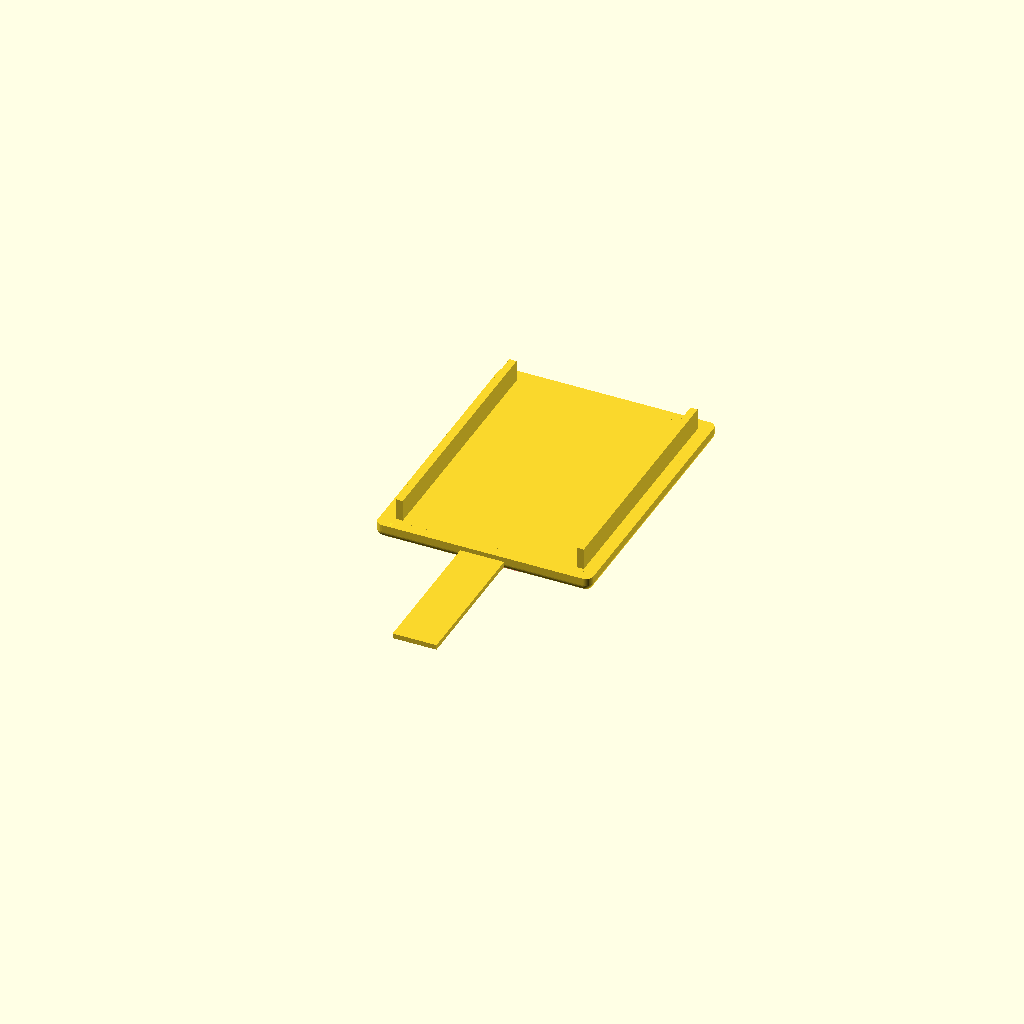
Cell 1: rendered with the file's own defaults.
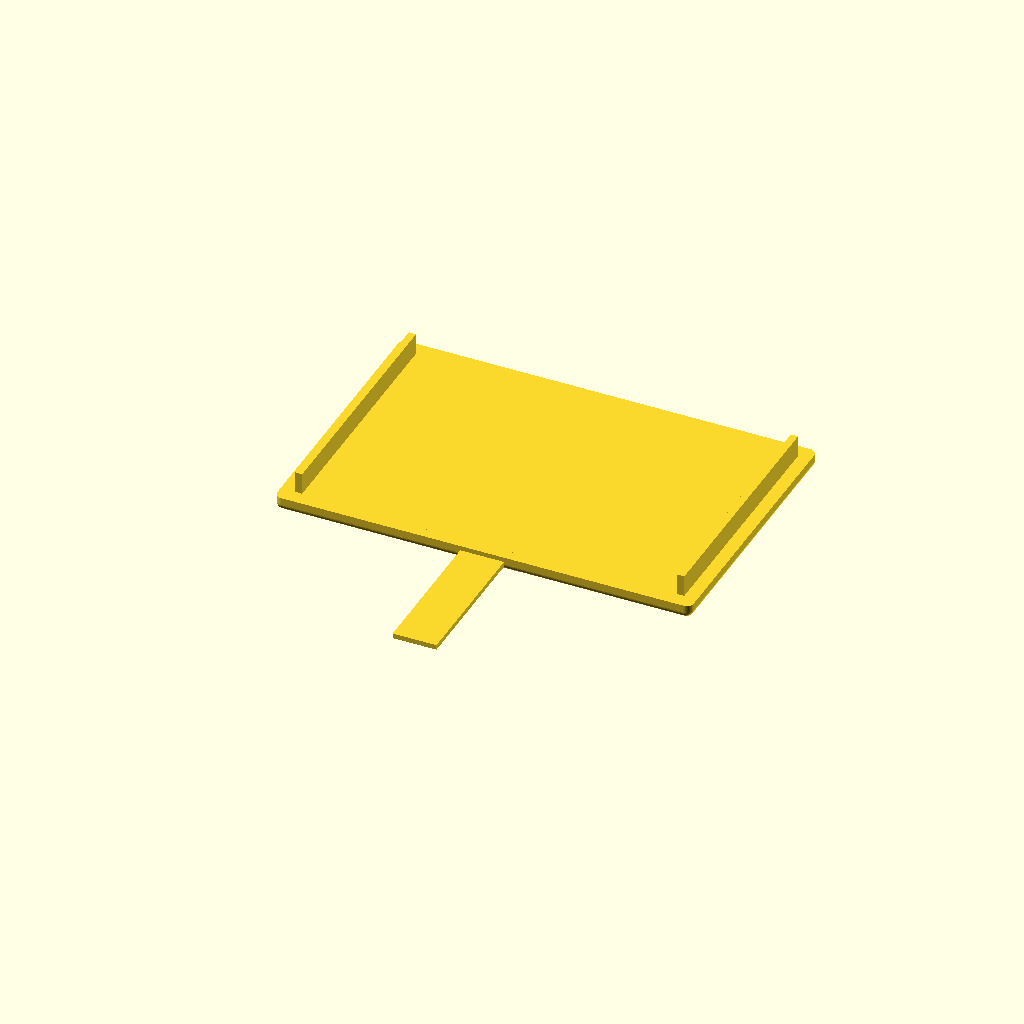
Cell 2: the same model with BOX_W = 56.
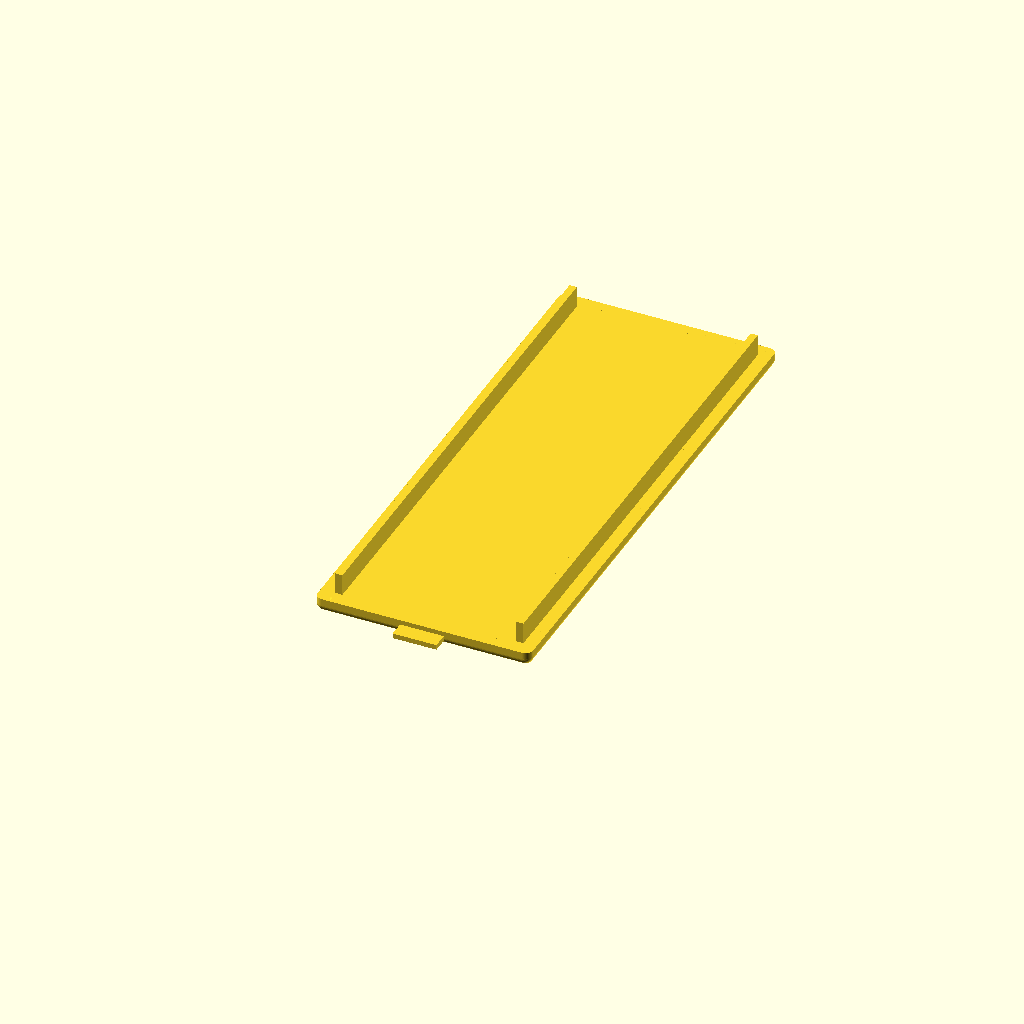
Cell 3 — BOX_L set to 72, the other parameters unchanged.
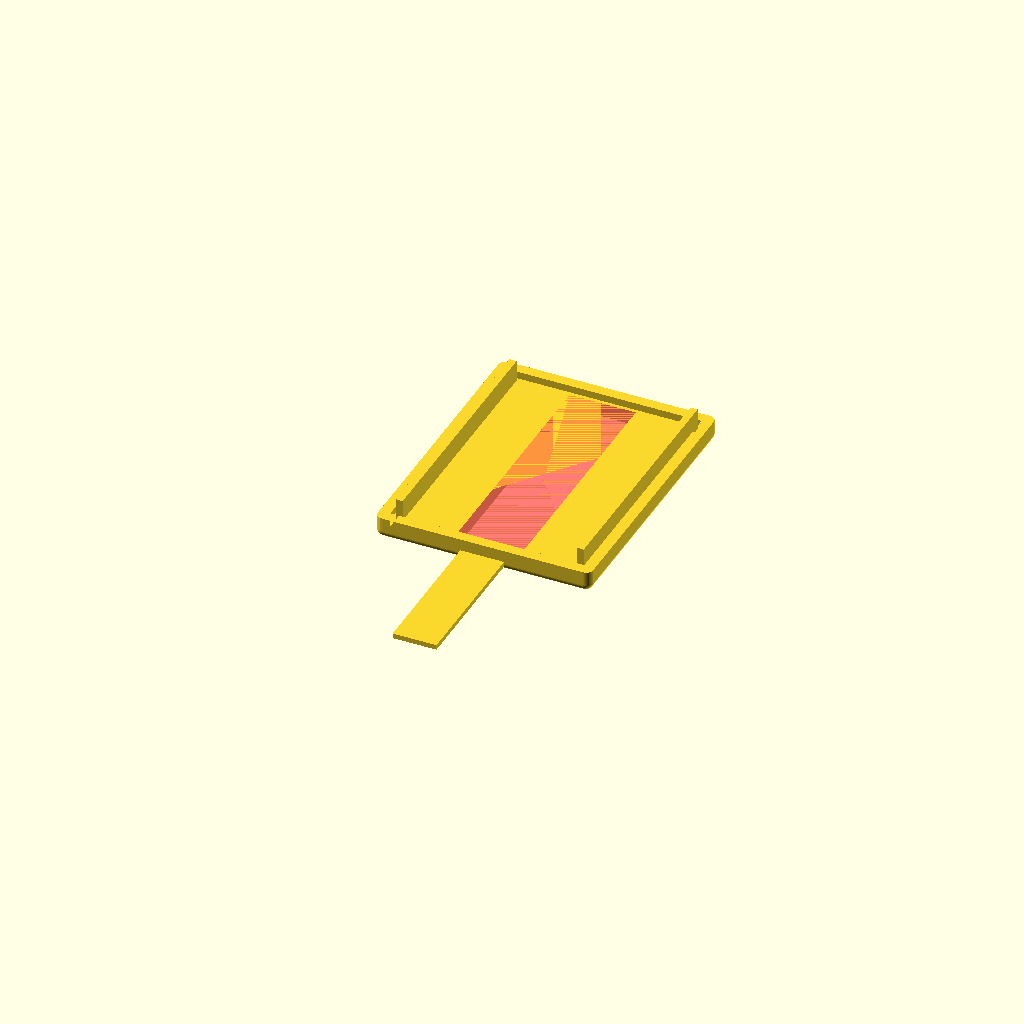
Cell 4 — BOX_H set to 2, the other parameters unchanged.
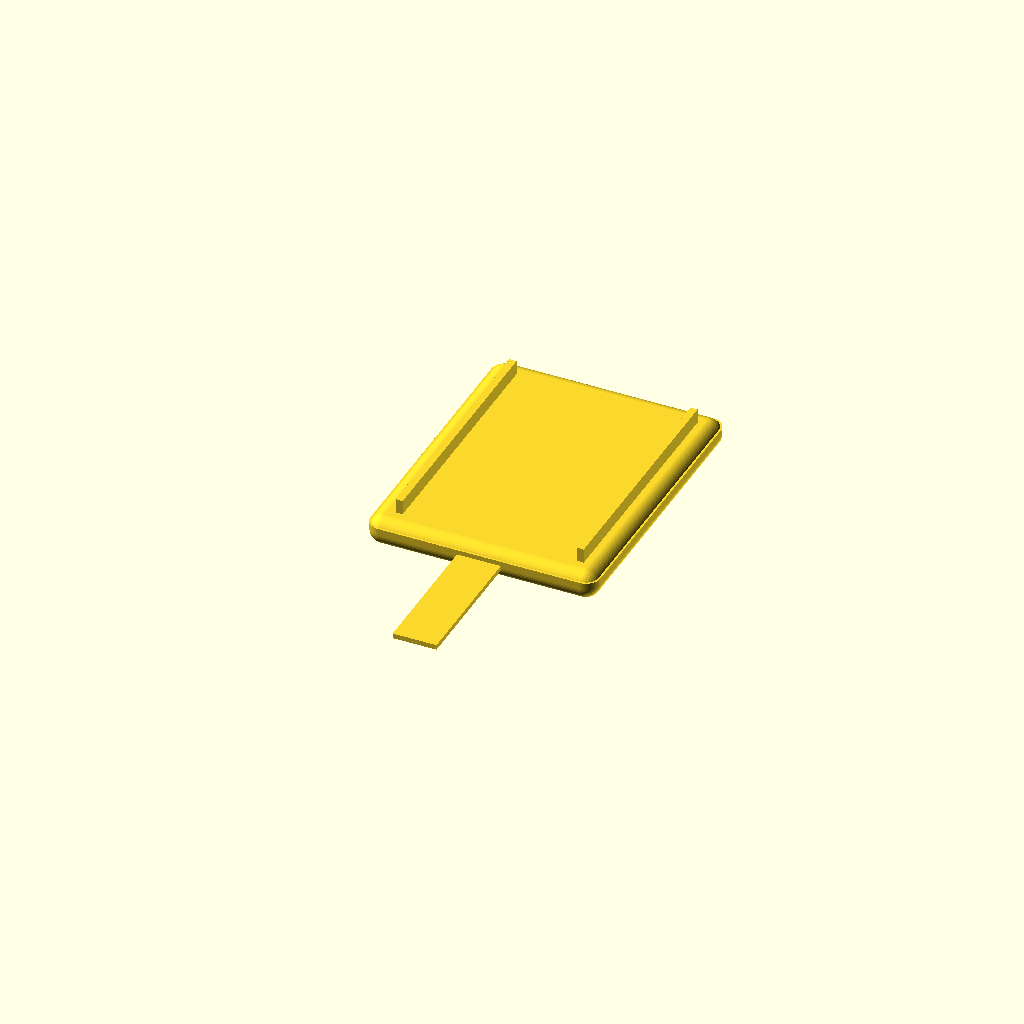
Cell 5 — CORNER_RADIUS set to 2, the other parameters unchanged.
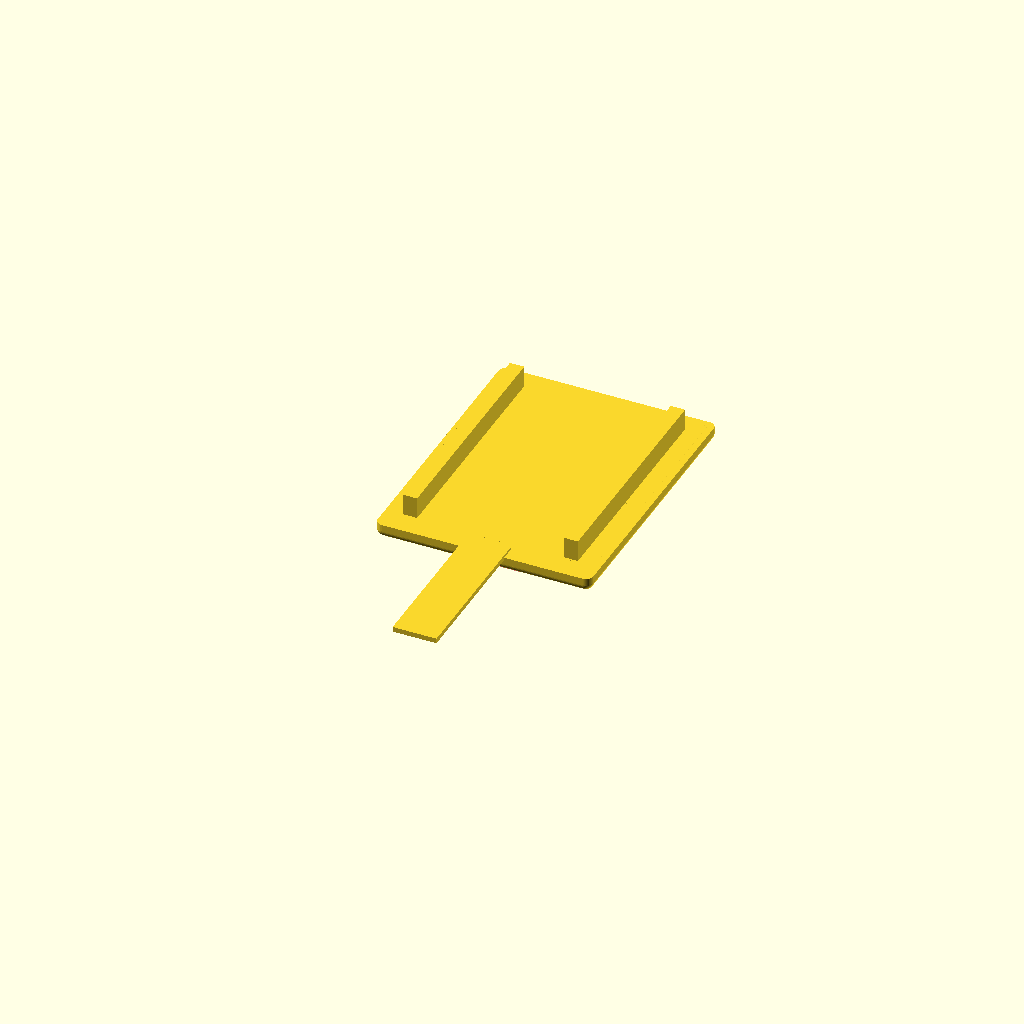
Cell 6: WALL = 2 (everything else at default).
One fixed orthographic camera (rotation 55°, 0°, 25°; colour scheme Cornfield) for every cell.
Source of the model, acoustic_sensor_3d/Bee Mic and Sensor/openSCAD_models/BeeMicBaseKeelMinimal_Slot.scad:
$fn=50;
BOX_W = 28; // Box Width
BOX_L = 36;// Box Length
BOX_H = 1.0; // Box Height
//SCREW_SIZE = .5; // Screw size in mm
CORNER_RADIUS = 1.0; // Radius of corners
WALL = 1.0;// Wall Thickness

KEEL_WIDTH=9.2;
KEEL_HEIGHT=2;
KEEL_LENGTH=32;


difference() {
  union() {
  linear_extrude( BOX_H )
    difference(){
      offset(r=CORNER_RADIUS) square( [BOX_W, BOX_L], center=true );
      offset( r= CORNER_RADIUS - WALL ) square( [BOX_W-WALL, BOX_L-WALL], center=true );
    };

  coordinates = [ [0,0],[0,BOX_L],[BOX_W,BOX_L],[BOX_W,0] ];

  translate ( [-BOX_W/2, -BOX_L/2] )
    hull()
    for (i = coordinates)
      translate(i) sphere(CORNER_RADIUS);

    translate([BOX_W/-2+WALL,BOX_L/-2+1,WALL]) cube([WALL,BOX_L-(WALL*2),3]);

    translate([BOX_W/2-WALL*1.8,BOX_L/-2+1,WALL]) cube([WALL,BOX_L-(WALL*2),3]);

    translate([0,-17,WALL-1])
    rotate([90,0,0])
    linear_extrude(22.2) square([6.1,0.7], center=true);
    
  }
  translate([0,17,BOX_H-2])
  rotate([90,0,0])
  #linear_extrude(KEEL_LENGTH+2.1)
    square([KEEL_WIDTH, KEEL_HEIGHT], center=true);  
}
Parameter table extracted from the source (name, type, default, range or options):
BOX_W: number, default 28
BOX_L: number, default 36
BOX_H: number, default 1
CORNER_RADIUS: number, default 1
WALL: number, default 1
KEEL_WIDTH: number, default 9.2
KEEL_HEIGHT: number, default 2
KEEL_LENGTH: number, default 32
